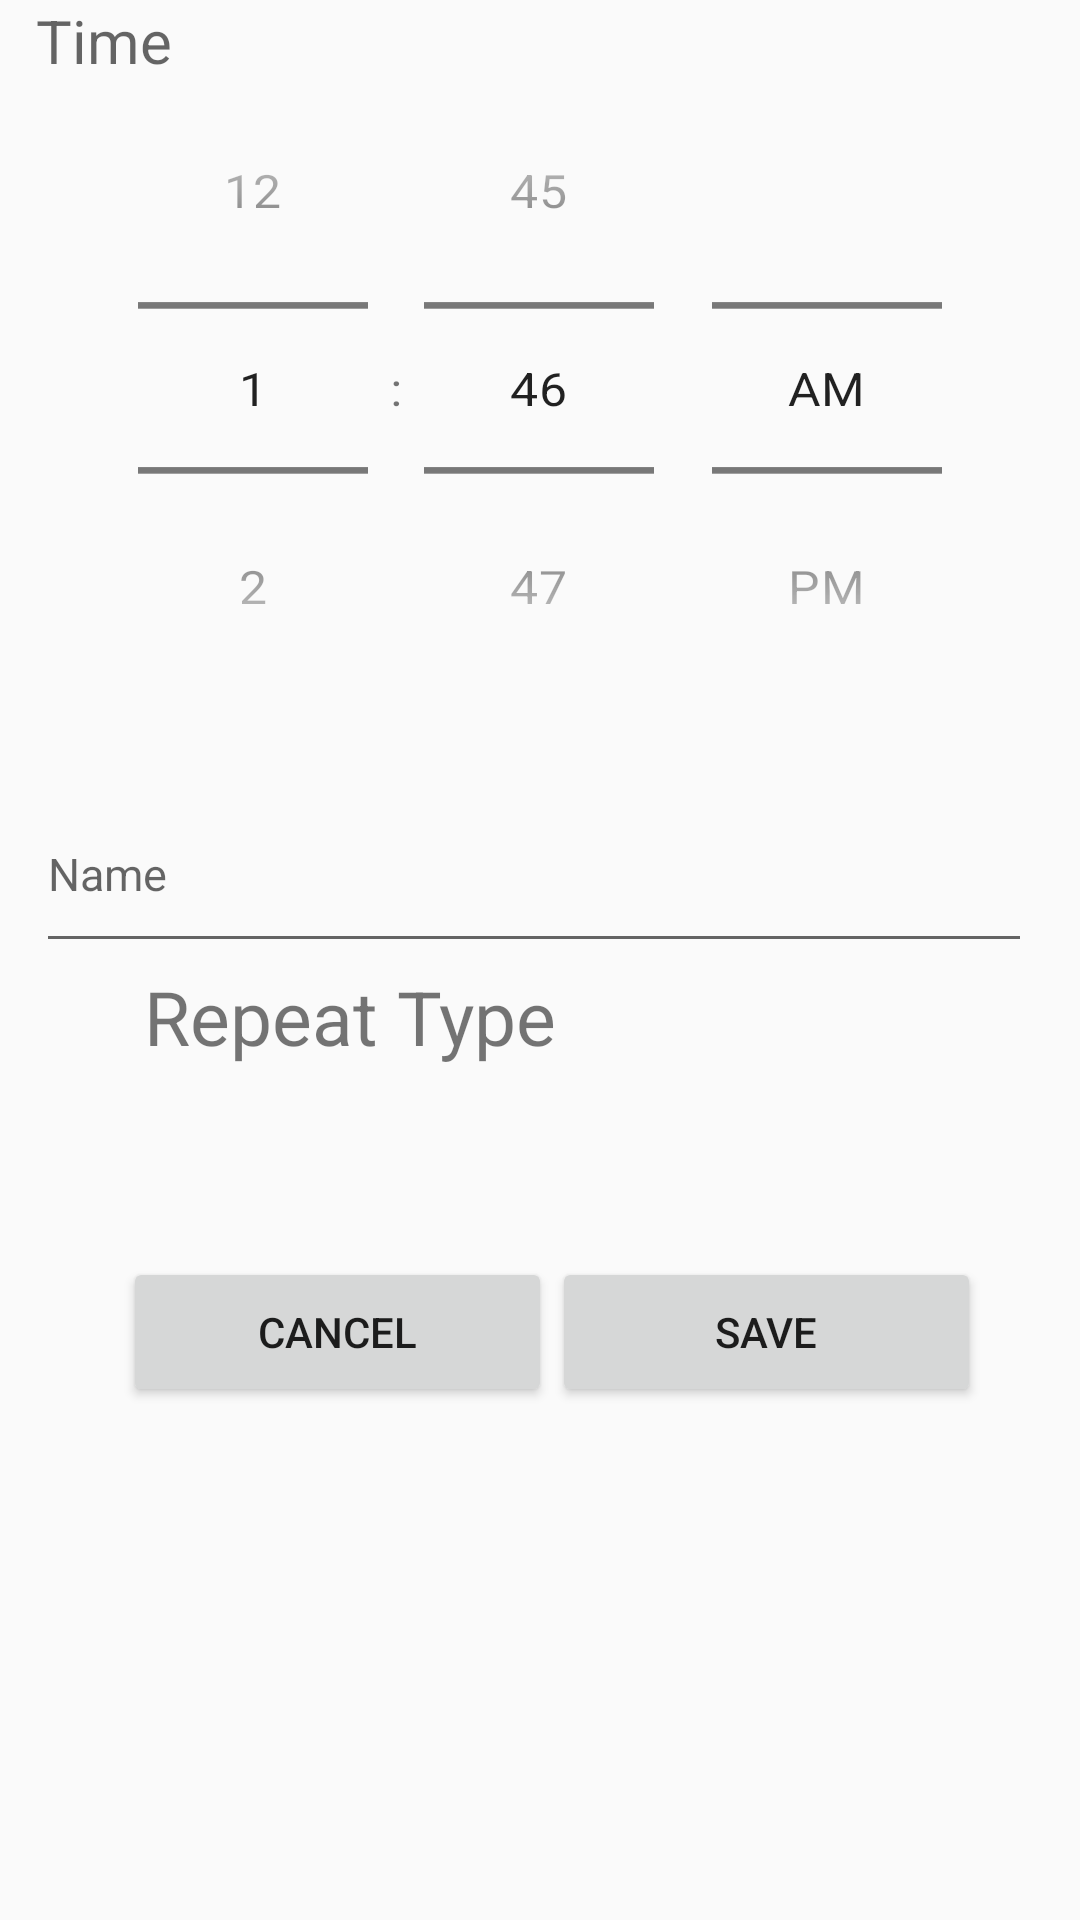

Write the Android layout XML for this screen, with the resource values it uses.
<!-- AndroidManifest.xml: application theme AppTheme -->
<!-- res/layout/activity_add_schedule.xml -->
<?xml version="1.0" encoding="utf-8"?>
<RelativeLayout xmlns:android="http://schemas.android.com/apk/res/android"
    android:layout_width="match_parent"
    android:layout_height="match_parent">


    <ScrollView xmlns:android="http://schemas.android.com/apk/res/android"
        android:layout_width="fill_parent"
        android:layout_height="fill_parent"
        android:layout_alignParentStart="true"
        android:layout_alignParentTop="true">

        <LinearLayout
            android:layout_width="match_parent"
            android:layout_height="match_parent"
            android:orientation="vertical">

            <RelativeLayout
                android:id="@+id/time"
                android:layout_width="match_parent"
                android:layout_height="match_parent"
                android:clickable="true">

                <TextView
                    android:layout_width="match_parent"
                    android:layout_height="140dp"
                    android:layout_marginLeft="12dp"
                    android:layout_marginRight="16dp"
                    android:gravity="top|left"
                    android:hint="Time"
                    android:scrollHorizontally="false"
                    android:singleLine="true"
                    android:textSize="20dp" />
                <TimePicker
                    android:id="@+id/timepick"
                    android:layout_width="match_parent"
                    android:layout_height="246dp"
                    android:layout_alignParentTop="true"
                    android:layout_marginTop="25dp"
                    android:scaleX="1.2"
                    android:scaleY="1.1"
                    android:timePickerMode="spinner" />


            </RelativeLayout>

            <RelativeLayout
                android:id="@+id/name"
                android:layout_width="match_parent"
                android:layout_height="50dp">

                <EditText
                    android:id="@+id/schedule_title"
                    android:layout_width="match_parent"
                    android:layout_height="140dp"
                    android:layout_marginLeft="12dp"
                    android:layout_marginRight="16dp"
                    android:gravity="top|left"
                    android:hint="Name"
                    android:scrollHorizontally="false"
                    android:singleLine="true"
                    android:textSize="15dp" />

            </RelativeLayout>


            <RelativeLayout
                android:id="@+id/RepeatType"
                android:layout_width="match_parent"
                android:layout_height="72dp"
                android:background="?android:attr/selectableItemBackground"
                android:clickable="true">

                <ImageView
                    android:id="@+id/repeat_type_icon"
                    android:layout_width="wrap_content"
                    android:layout_height="wrap_content"
                    android:layout_alignParentLeft="true"
                    android:layout_centerVertical="true"
                    android:layout_marginLeft="16dp"
                    android:layout_marginRight="32dp"
                    android:src="@drawable/ic_subject_grey600_24dp" />

                <LinearLayout
                    android:layout_width="276dp"
                    android:layout_height="70dp"
                    android:layout_centerVertical="true"
                    android:layout_toRightOf="@id/repeat_type_icon"
                    android:orientation="vertical">

                    <TextView
                        android:id="@+id/repeat_type_text"
                        android:layout_width="wrap_content"
                        android:layout_height="wrap_content"
                        android:text="Repeat Type"
                        android:textSize="25dp" />

                    <TextView
                        android:id="@+id/set_repeat_type"
                        android:layout_width="wrap_content"
                        android:layout_height="wrap_content"
                        android:textSize="15dp" />


                </LinearLayout>

            </RelativeLayout>

            <RelativeLayout
                android:layout_width="match_parent"
                android:layout_height="72dp"
                android:layout_marginTop="15dp">

                <Button
                    android:id="@+id/btnOK"
                    android:layout_width="143dp"
                    android:layout_height="50dp"
                    android:layout_alignParentEnd="true"
                    android:layout_centerVertical="true"
                    android:layout_marginEnd="33dp"
                    android:text="Save" />

                <Button
                    android:id="@+id/btnCancle"
                    android:layout_width="143dp"
                    android:layout_height="50dp"
                    android:layout_alignParentStart="true"
                    android:layout_centerVertical="true"
                    android:layout_marginStart="41dp"
                    android:text="Cancel" />

            </RelativeLayout>

        </LinearLayout>

    </ScrollView>



</RelativeLayout>
<!-- resources referenced by this layout -->
<resources>
  <style name="AppTheme" parent="Theme.AppCompat.Light.DarkActionBar">
          
          <item name="colorPrimary">@color/colorPrimary</item>
          <item name="colorPrimaryDark">@color/colorPrimaryDark</item>
      </style>
  <color name="colorPrimary">#d32f2f</color>
  <color name="colorPrimaryDark">#c72c2c</color>
</resources>
